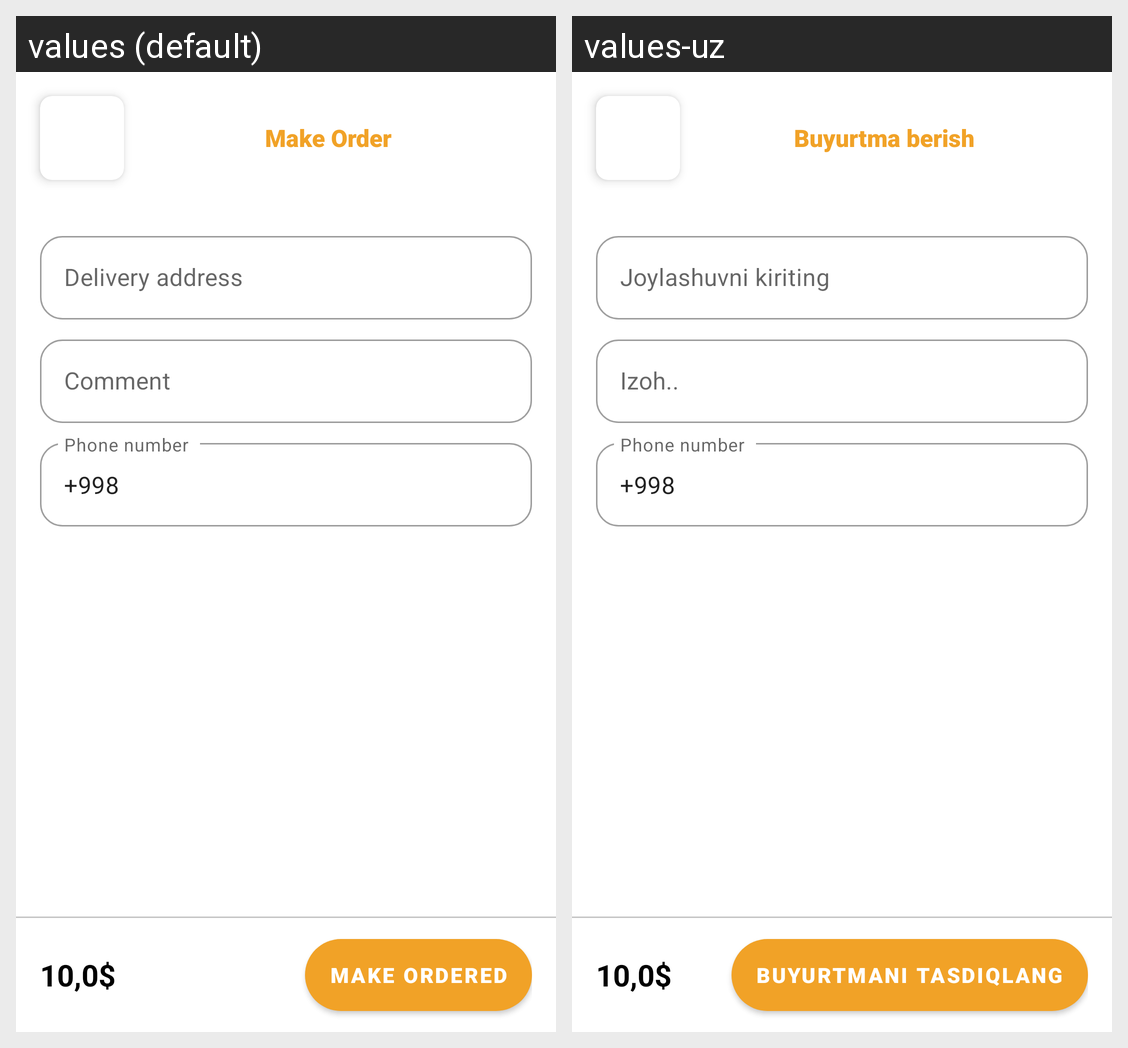

This grid shows one Android layout under two languages. Give, for every string resource on the screen, its name, the default text and each shown locale's text.
Android screen res/layout/activity_order.xml rendered under 2 locales, left to right: values (default), values-uz. Device: Nexus 5 (rendered at 1080×1920; each locale shown at half size, 540×960, under a caption strip naming it); theme Theme.BarakaSavdo.
Strings drawn on this screen, with the default value and each locale's value (text and hints the layout hard-codes, and strings that could not be matched under every locale, appear in the picture but are not listed):

make_order
  values: Make Order
  values-uz: Buyurtma berish

make_ordered
  values: Make ordered
  values-uz: Buyurtmani tasdiqlang
